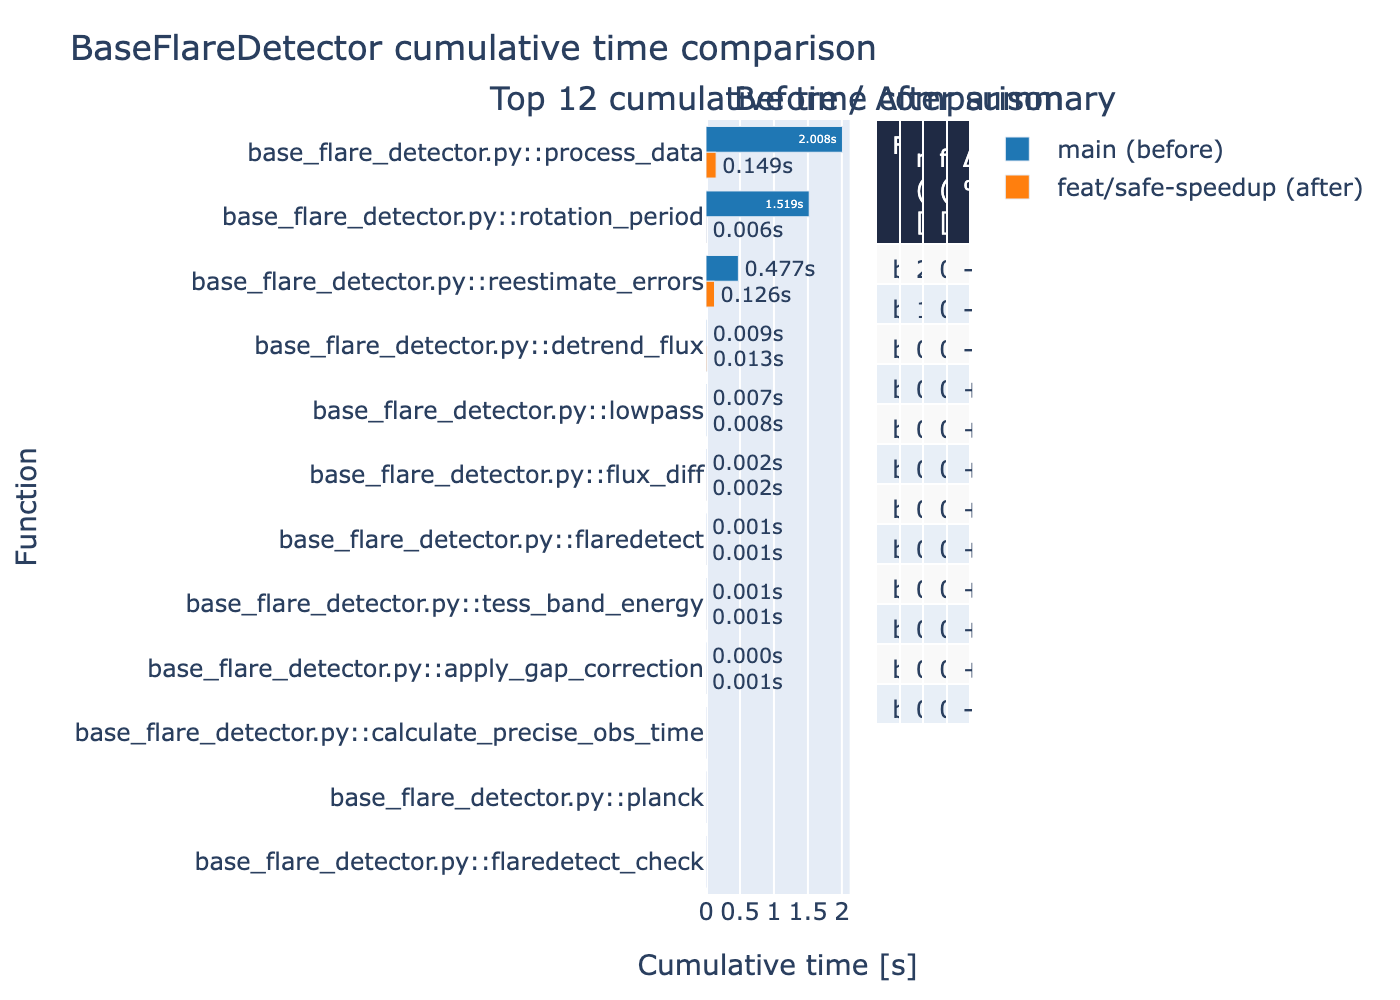

The data file committed next to this chart (first rows):
function_key, function_before, main (before)_cumtime, function_after, feat/safe-speedup (after)_cumtime, delta, percent_change
base_flare_detector.py::process_data, base_flare_detector.py:462:process_data, 2.008, base_flare_detector.py:521:process_data, 0.1491, -1.859, -92.58
base_flare_detector.py::rotation_period, base_flare_detector.py:450:rotation_peri…, 1.519, base_flare_detector.py:506:rotation_peri…, 0.005592, -1.514, -99.63
base_flare_detector.py::reestimate_error…, base_flare_detector.py:213:reestimate_er…, 0.4766, base_flare_detector.py:218:reestimate_er…, 0.1258, -0.3508, -73.61
base_flare_detector.py::detrend_flux, base_flare_detector.py:191:detrend_flux, 0.009357, base_flare_detector.py:196:detrend_flux, 0.01302, 0.003659, 39.11
base_flare_detector.py::lowpass, base_flare_detector.py:180:lowpass, 0.006662, base_flare_detector.py:185:lowpass, 0.007639, 0.0009764, 14.66
base_flare_detector.py::flux_diff, base_flare_detector.py:418:flux_diff, 0.001686, base_flare_detector.py:474:flux_diff, 0.001904, 0.0002177, 12.91
base_flare_detector.py::flaredetect, base_flare_detector.py:225:flaredetect, 0.0009923, base_flare_detector.py:253:flaredetect, 0.001311, 0.0003187, 32.12
base_flare_detector.py::tess_band_energy, base_flare_detector.py:376:tess_band_ene…, 0.0009371, base_flare_detector.py:404:tess_band_ene…, 0.001252, 0.0003147, 33.58
base_flare_detector.py::apply_gap_correc…, base_flare_detector.py:157:apply_gap_cor…, 0.0002194, base_flare_detector.py:162:apply_gap_cor…, 0.0006566, 0.0004372, 199.2
base_flare_detector.py::calculate_precis…, base_flare_detector.py:396:calculate_pre…, 2.6666e-05, base_flare_detector.py:452:calculate_pre…, 2.8041e-05, 1.375000000000003e-06, 5.156
base_flare_detector.py::planck, base_flare_detector.py:372:planck, 1.5292000000000002e-05, base_flare_detector.py:400:planck, 1.5459000000000002e-05, 1.6700000000000026e-07, 1.092
base_flare_detector.py::flaredetect_chec…, base_flare_detector.py:287:flaredetect_c…, 6.916e-06, base_flare_detector.py:315:flaredetect_c…, 6.584000000000001e-06, -3.3199999999999953e-07, -4.8
base_flare_detector.py::<genexpr>, base_flare_detector.py:400:<genexpr>, 1.791e-06, base_flare_detector.py:456:<genexpr>, 2.375e-06, 5.84e-07, 32.61
base_flare_detector.py::flare_energy, base_flare_detector.py:403:flare_energy, 9.58e-07, base_flare_detector.py:459:flare_energy, 7.92e-07, -1.6599999999999998e-07, -17.33
base_flare_detector.py::remove, base_flare_detector.py:458:remove, 2.08e-07, base_flare_detector.py:517:remove, 8.400000000000001e-08, -1.24e-07, -59.62
base_flare_detector.py::_get_star_intens…, base_flare_detector.py:437:_get_star_int…, 0.0, base_flare_detector.py:437:_get_star_int…, 3.3917e-05, 3.3917e-05, 
base_flare_detector.py::_get_tess_respon…, base_flare_detector.py:421:_get_tess_res…, 0.0, base_flare_detector.py:421:_get_tess_res…, 0.001213, 0.001213, 
